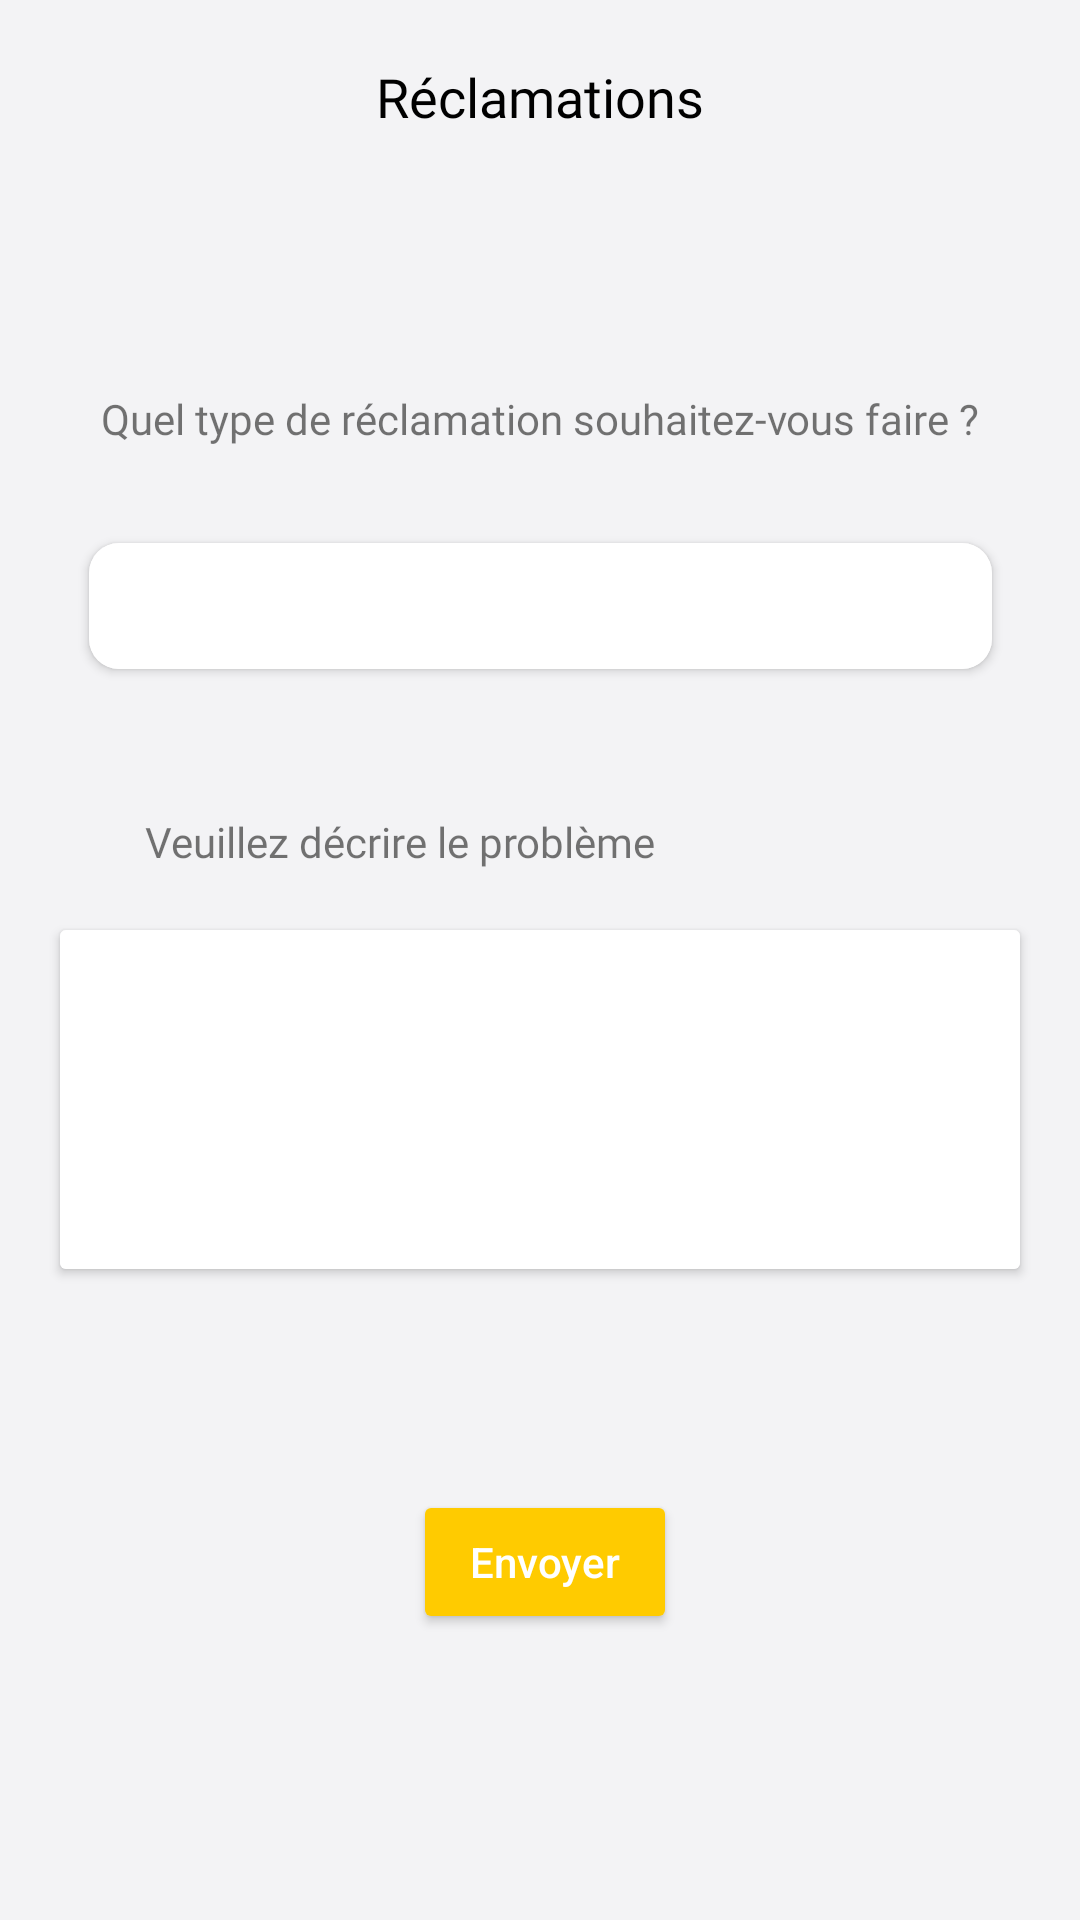

Layout XML and referenced resources for this Android screen:
<!-- AndroidManifest.xml: application theme Theme.AutolibDZrental -->
<!-- res/layout/fragment_reclamation.xml -->
<?xml version="1.0" encoding="utf-8"?>
<androidx.constraintlayout.widget.ConstraintLayout xmlns:android="http://schemas.android.com/apk/res/android"
    xmlns:app="http://schemas.android.com/apk/res-auto"
    xmlns:tools="http://schemas.android.com/tools"
    android:layout_width="match_parent"
    android:layout_height="match_parent"
    android:background="@color/palette_grey_200"

    tools:context=".ui.view.fragment.reservation_vehicule.ReclamationFragment">

    <TextView
        android:id="@+id/reclamationTitleTextView"
        android:layout_width="wrap_content"
        android:layout_height="22dp"
        android:layout_marginTop="20dp"
        android:fontFamily="@font/gothambook"
        android:text="Réclamations"
        android:textColor="@color/black"
        android:textSize="@dimen/appbar_title"
        app:layout_constraintEnd_toEndOf="parent"
        app:layout_constraintStart_toStartOf="parent"
        app:layout_constraintTop_toTopOf="parent" />

    <TextView
        android:id="@+id/typeReclamationTextView"
        android:layout_width="293dp"
        android:layout_height="31dp"
        android:layout_marginTop="88dp"
        android:fontFamily="@font/gothammedium"
        android:text="Quel type de réclamation souhaitez-vous faire ?"
        android:textSize="14dp"
        app:layout_constraintEnd_toEndOf="parent"
        app:layout_constraintStart_toStartOf="parent"
        app:layout_constraintTop_toBottomOf="@+id/reclamationTitleTextView" />

    <TextView
        android:id="@+id/textView9"
        android:layout_width="wrap_content"
        android:layout_height="wrap_content"
        android:layout_marginTop="48dp"
        android:fontFamily="@font/gothammedium"
        android:text="Veuillez décrire le problème"
        android:textSize="14dp"
        app:layout_constraintEnd_toEndOf="parent"
        app:layout_constraintHorizontal_bias="0.255"
        app:layout_constraintStart_toStartOf="parent"
        app:layout_constraintTop_toBottomOf="@+id/cardView9" />

    <androidx.appcompat.widget.AppCompatButton
        android:id="@+id/envoyerRecButton"
        android:layout_width="wrap_content"
        android:layout_height="wrap_content"
        android:text="Envoyer"
        android:textColor="@color/white"
        android:textAllCaps="false"
        android:backgroundTint="@color/palette_yellow"
        app:layout_constraintBottom_toBottomOf="parent"
        app:layout_constraintEnd_toEndOf="parent"
        app:layout_constraintHorizontal_bias="0.506"
        app:layout_constraintStart_toStartOf="parent"
        app:layout_constraintTop_toBottomOf="@+id/cardView10"
        app:layout_constraintVertical_bias="0.436" />

    <androidx.cardview.widget.CardView
        android:id="@+id/cardView9"
        android:layout_width="301dp"
        android:layout_height="42dp"
        android:layout_marginTop="20dp"
        app:cardBackgroundColor="@color/grey_light"
        app:cardCornerRadius="10dp"
        app:layout_constraintEnd_toEndOf="parent"
        app:layout_constraintStart_toStartOf="parent"
        app:layout_constraintTop_toBottomOf="@+id/typeReclamationTextView">

        <Spinner
            android:id="@+id/spinner2"
            android:background="@color/white"
            android:layout_width="match_parent"
            android:layout_height="match_parent" />
    </androidx.cardview.widget.CardView>

    <androidx.cardview.widget.CardView
        android:id="@+id/cardView10"
        android:layout_width="320dp"
        android:layout_height="113dp"
        android:layout_marginTop="20dp"
        app:cardBackgroundColor="@color/grey_light"
        app:layout_constraintEnd_toEndOf="parent"
        app:layout_constraintStart_toStartOf="parent"
        app:layout_constraintTop_toBottomOf="@+id/textView9">

        <EditText
            android:id="@+id/descriptionTextR"
            android:layout_width="match_parent"
            android:layout_height="match_parent"
            android:ems="10"
            android:paddingLeft="5dp"
            android:background="@color/white"
            android:gravity="start|top"
            android:inputType="textMultiLine" />
    </androidx.cardview.widget.CardView>

</androidx.constraintlayout.widget.ConstraintLayout>
<!-- resources referenced by this layout -->
<resources>
  <color name="black">#FF000000</color>
  <color name="grey_light">#F5F3F5</color>
  <color name="palette_grey_200">#F3F3F5</color>
  <color name="palette_yellow">#FFCB00</color>
  <color name="white">#FFFFFFFF</color>
  <dimen name="appbar_title">18sp</dimen>
  <style name="Theme.AutolibDZrental" parent="Theme.MaterialComponents.DayNight.DarkActionBar">
          
          <item name="colorPrimary">@color/palette_yellow</item>
          <item name="colorPrimaryVariant">@color/palette_grey_200</item>
          <item name="colorOnPrimary">@color/white</item>
          
          <item name="colorSecondary">@color/teal_200</item>
          <item name="colorSecondaryVariant">@color/teal_700</item>
          <item name="colorOnSecondary">@color/black</item>
          
          <item name="android:statusBarColor" tools:targetApi="l">?attr/colorPrimaryVariant</item>
          
          
          <item name="md_color_button_text">@color/palette_yellow</item>
          <item name="md_corner_radius">8dp</item>
          <item name="md_font_title">@font/gothambold</item>
          <item name="md_font_body">@font/gothambook</item>
          <item name="md_font_button">@font/gothammedium</item>
          <item name="date_picker_header_background_color">@color/palette_yellow</item>
      </style>
  <color name="teal_200">#FF03DAC5</color>
  <color name="teal_700">#FF018786</color>
</resources>
